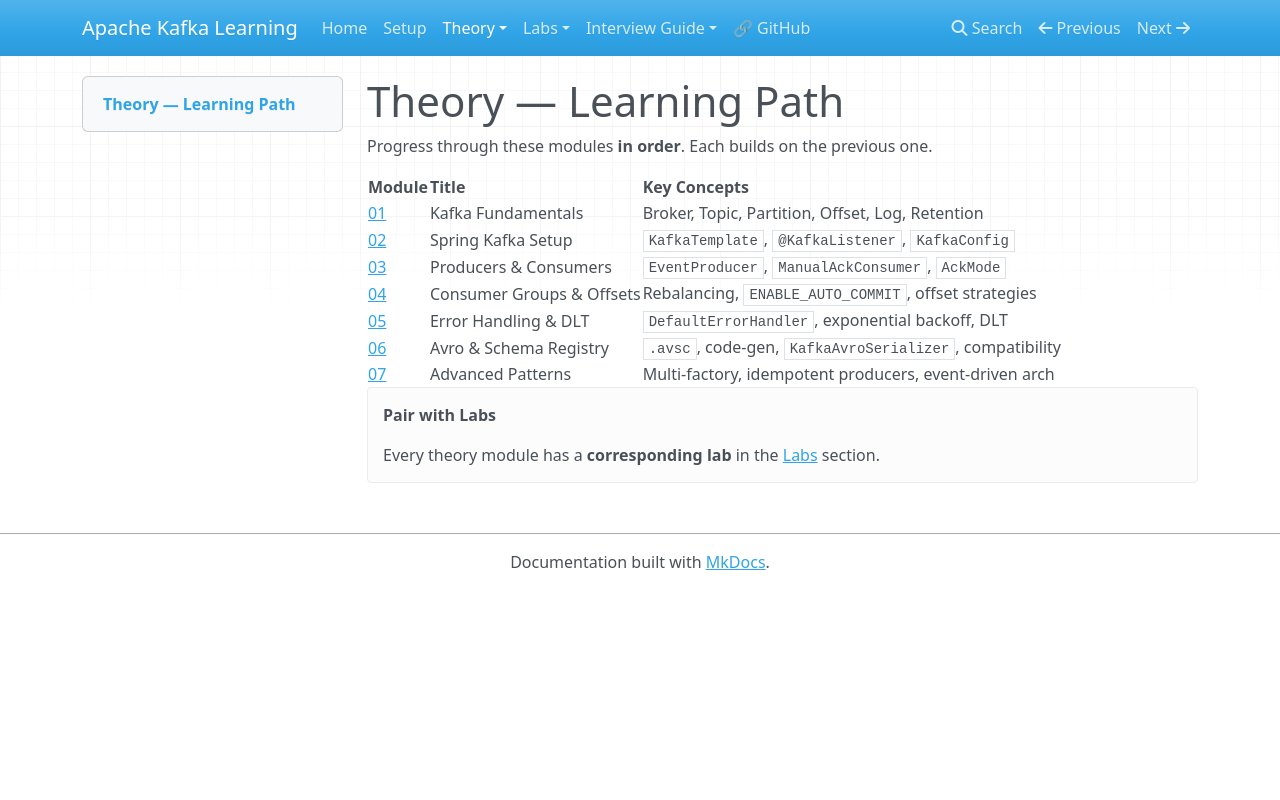

repository: nitinkc/Kafka-Learning · page: theory/index.html · generator: mkdocs

# Theory — Learning Path

Progress through these modules **in order**. Each builds on the previous one.

| Module | Title | Key Concepts |
|--------|-------|-------------|
| [01](01-kafka-fundamentals.md) | Kafka Fundamentals | Broker, Topic, Partition, Offset, Log, Retention |
| [02](02-spring-kafka-setup.md) | Spring Kafka Setup | `KafkaTemplate`, `@KafkaListener`, `KafkaConfig` |
| [03](03-producers-and-consumers.md) | Producers & Consumers | `EventProducer`, `ManualAckConsumer`, `AckMode` |
| [04](04-consumer-groups-and-offsets.md) | Consumer Groups & Offsets | Rebalancing, `ENABLE_AUTO_COMMIT`, offset strategies |
| [05](05-error-handling-and-dlt.md) | Error Handling & DLT | `DefaultErrorHandler`, exponential backoff, DLT |
| [06](06-avro-and-schema-registry.md) | Avro & Schema Registry | `.avsc`, code-gen, `KafkaAvroSerializer`, compatibility |
| [07](07-advanced-patterns.md) | Advanced Patterns | Multi-factory, idempotent producers, event-driven arch |

!!! tip "Pair with Labs"
    Every theory module has a **corresponding lab** in the [Labs](../labs/index.md) section.
